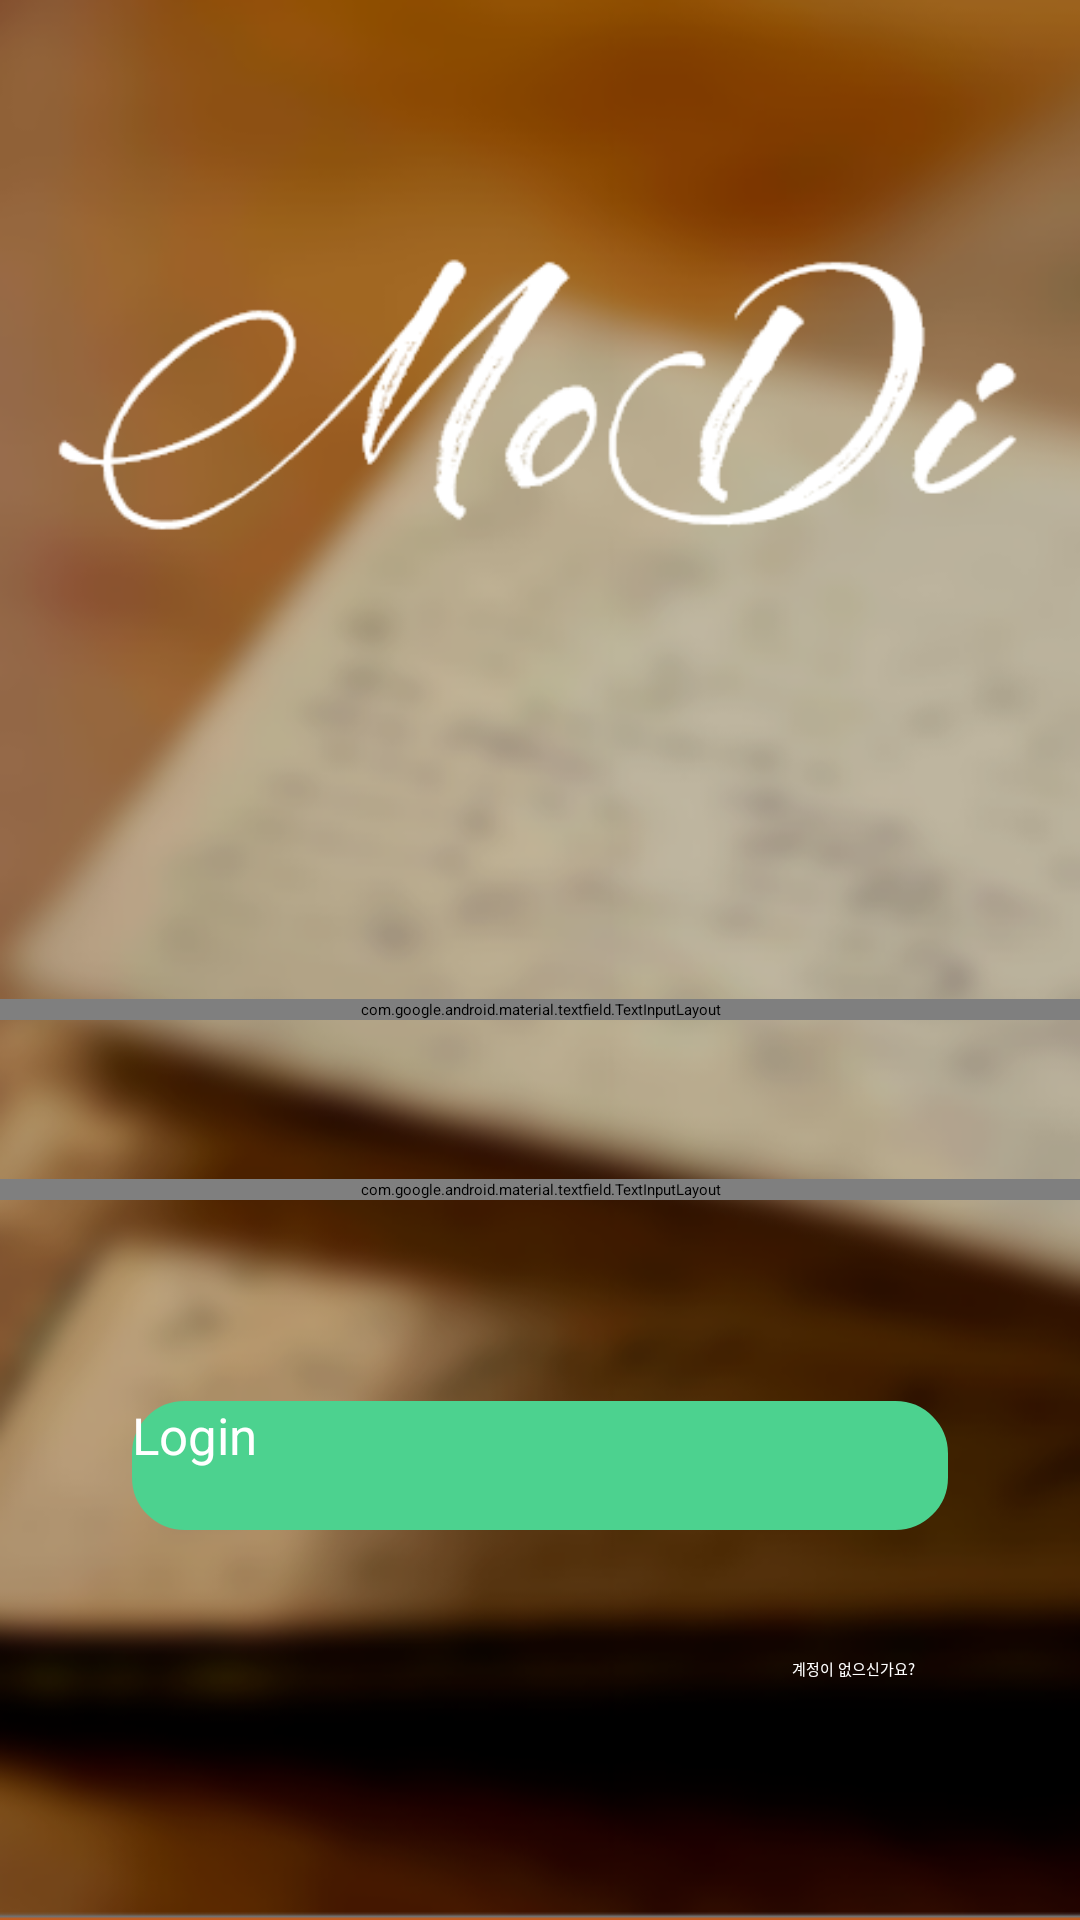

Here is an Android app screen rendered from its layout file. Give the layout XML and the strings, colors and styles it references.
<!-- AndroidManifest.xml: activity theme AppTheme.NoActionBar -->
<!-- res/layout/activity_login.xml -->
<?xml version="1.0" encoding="utf-8"?>
<RelativeLayout xmlns:android="http://schemas.android.com/apk/res/android"
    xmlns:app="http://schemas.android.com/apk/res-auto"
    xmlns:tools="http://schemas.android.com/tools"
    android:layout_width="match_parent"
    android:layout_height="match_parent"
    android:background="@drawable/loginbackground"
    android:focusable="true"
    android:focusableInTouchMode="true"
    tools:context=".LoginActivity">

    <android.support.design.widget.TextInputLayout
        android:layout_width="match_parent"
        android:layout_height="wrap_content"
        android:layout_alignParentBottom="true"
        android:layout_alignParentStart="true"
        android:layout_marginBottom="300dp">

        <android.support.design.widget.TextInputEditText
            android:id="@+id/loginid"
            android:layout_width="match_parent"
            android:layout_height="46dp"
            android:textCursorDrawable="@null"
            android:inputType="text"
            android:layout_marginLeft="40dp"
            android:layout_marginRight="40dp"
            android:hint="ID"
            android:paddingLeft="8dp"
            android:textColor="#fff"
            android:textSize="18dp" />

    </android.support.design.widget.TextInputLayout>

    <android.support.design.widget.TextInputLayout
        android:layout_width="match_parent"
        android:layout_height="wrap_content"
        android:layout_alignParentBottom="true"
        android:layout_alignParentStart="true"
        android:layout_marginBottom="240dp">

        <android.support.design.widget.TextInputEditText
            android:id="@+id/loginpassword"
            android:layout_width="match_parent"
            android:layout_height="43dp"
            android:inputType="textPassword"
            android:textCursorDrawable="@null"
            android:layout_marginLeft="40dp"
            android:layout_marginRight="40dp"
            android:hint="Password"
            android:paddingLeft="8dp"
            android:textColor="#fff"
            android:textSize="18dp" />

    </android.support.design.widget.TextInputLayout>

    <Button
        android:background="@drawable/buttontawon"
        android:id="@+id/loginbutton"
        android:layout_width="match_parent"
        android:layout_height="43dp"
        android:layout_alignParentBottom="true"
        android:layout_centerHorizontal="true"
        android:layout_marginBottom="130dp"
        android:layout_marginLeft="44dp"
        android:layout_marginRight="44dp"
        android:text="Login"
        android:textColor="#fff"
        android:textSize="17dp" />

    <Button
        android:id="@+id/signbutton"
        android:layout_width="wrap_content"
        android:layout_height="wrap_content"
        android:layout_alignParentBottom="true"
        android:layout_alignParentEnd="true"
        android:layout_marginBottom="80dp"
        android:layout_marginEnd="55dp"
        android:background="#00ff0000"
        android:text="계정이 없으신가요?"
        android:textColor="#fff" />

</RelativeLayout>
<!-- resources referenced by this layout -->
<resources>
  <!-- drawable buttontawon (drawable) -->
  <?xml version="1.0" encoding="utf-8"?>
  <selector xmlns:android="http://schemas.android.com/apk/res/android" >
      <item android:state_pressed="true" >
          <shape android:shape="rectangle"  >
              <corners
                  android:bottomRightRadius="17dp"
                  android:bottomLeftRadius="17dp"
                  android:topLeftRadius="17dp"
                  android:topRightRadius="17dp"/>
              <stroke android:width="1dip" android:color="#4CD28F" />
              <gradient android:angle="-90" android:startColor="#4CD28F" android:endColor="#4CD28F"  />
          </shape>
      </item>
      <item android:state_focused="true">
          <shape android:shape="rectangle"  >
              <corners
                  android:bottomRightRadius="17dp"
                  android:bottomLeftRadius="17dp"
                  android:topLeftRadius="17dp"
                  android:topRightRadius="17dp"/>
              <stroke android:width="1dip" android:color="#4CD28F" />
              <solid android:color="#4CD28F"/>
          </shape>
      </item>
      <item >
          <shape android:shape="rectangle"  >
              <corners
                  android:bottomRightRadius="17dp"
                  android:bottomLeftRadius="17dp"
                  android:topLeftRadius="17dp"
                  android:topRightRadius="17dp"/>
              <stroke android:width="1dip" android:color="#4CD28F" />
              <gradient android:angle="-90" android:startColor="#4CD28F" android:endColor="#4CD28F" />
          </shape>
      </item>
  </selector>
  <!-- drawable loginbackground: png bitmap (drawable, 215128 bytes) -->
</resources>
